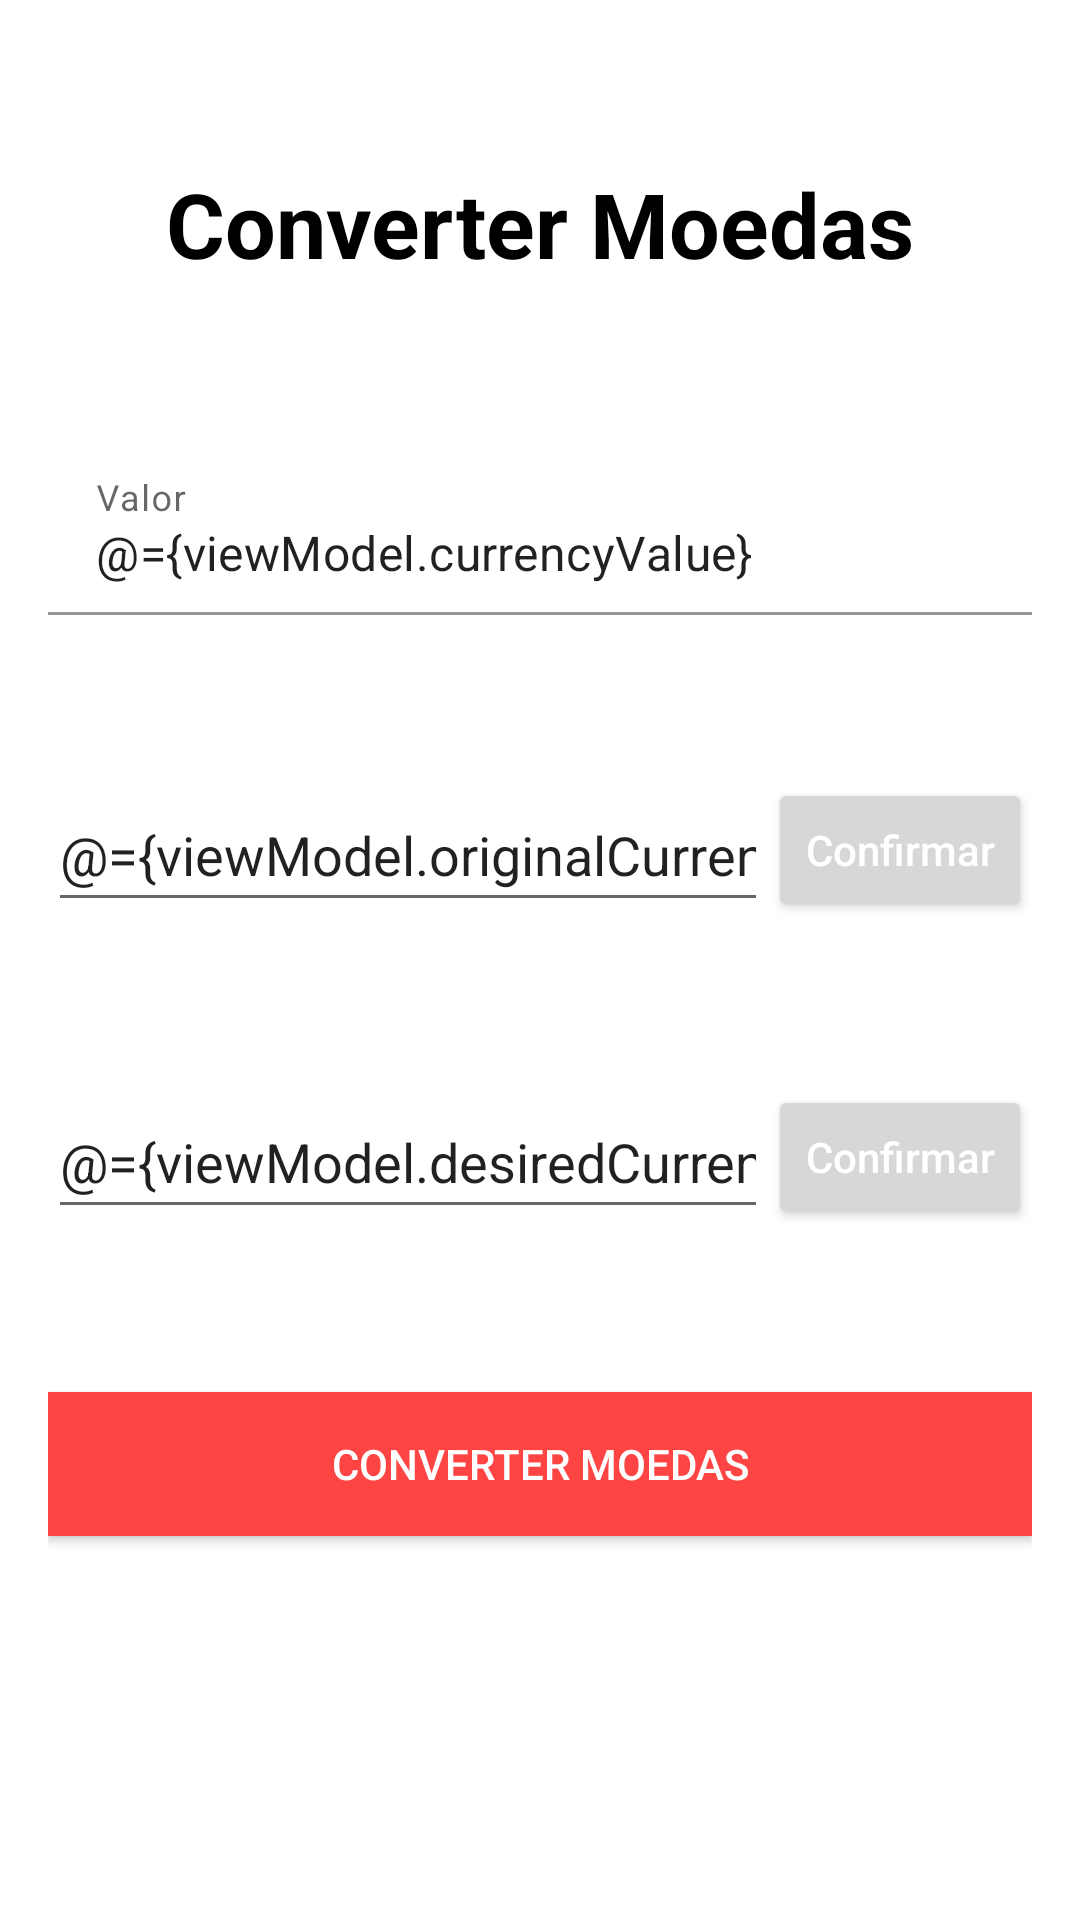

Layout XML and referenced resources for this Android screen:
<!-- AndroidManifest.xml: application theme Theme.BTGApp -->
<!-- res/layout/activity_currency_converter.xml -->
<?xml version="1.0" encoding="utf-8"?>
<layout xmlns:android="http://schemas.android.com/apk/res/android"
    xmlns:tools="http://schemas.android.com/tools"
    xmlns:app="http://schemas.android.com/apk/res-auto">

    <data>
        <variable
            name="viewModel"
            type="com.example.presentation.viewmodels.CurrencyConverterViewModel" />
    </data>

    <androidx.constraintlayout.widget.ConstraintLayout
        android:padding="16dp"
        android:layout_width="match_parent"
        android:layout_height="wrap_content"
        tools:context=".views.CurrencyConverterActivity">

        <TextView
            android:id="@+id/txt_title"
            android:text="@string/btn_currency_converter"
            android:textSize="30sp"
            android:textStyle="bold"
            android:textColor="@android:color/black"
            android:layout_width="wrap_content"
            android:layout_height="wrap_content"
            app:layout_constraintStart_toStartOf="parent"
            app:layout_constraintEnd_toEndOf="parent"
            app:layout_constraintTop_toTopOf="parent"
            app:layout_constraintBottom_toTopOf="@id/til_value"/>

        <com.google.android.material.textfield.TextInputLayout
            android:id="@+id/til_value"
            android:hint="@string/til_value"
            android:layout_marginTop="16dp"
            app:boxBackgroundColor="@android:color/white"
            app:boxStrokeColor="@android:color/background_dark"
            app:hintTextColor="@android:color/background_dark"
            android:layout_width="match_parent"
            android:layout_height="wrap_content"
            app:layout_constraintStart_toStartOf="parent"
            app:layout_constraintEnd_toEndOf="parent"
            app:layout_constraintTop_toBottomOf="@id/txt_title"
            app:layout_constraintBottom_toTopOf="@id/btn_confirm_original_currency">

            <com.google.android.material.textfield.TextInputEditText
                android:id="@+id/tiet_value"
                android:text="@={viewModel.currencyValue}"
                android:layout_width="match_parent"
                android:layout_height="match_parent"
                android:inputType="numberDecimal"/>
        </com.google.android.material.textfield.TextInputLayout>

        <EditText
            android:id="@+id/edt_original_currency"
            android:hint="@string/edt_original_currency"
            android:text="@={viewModel.originalCurrency}"
            android:importantForAutofill="no"
            android:inputType="text"
            android:layout_width="0dp"
            android:layout_height="0dp"
            app:layout_constraintBottom_toBottomOf="@id/btn_confirm_original_currency"
            app:layout_constraintEnd_toStartOf="@id/btn_confirm_original_currency"
            app:layout_constraintStart_toStartOf="parent"
            app:layout_constraintTop_toTopOf="@id/btn_confirm_original_currency" />

        <Button
            android:id="@+id/btn_confirm_original_currency"
            android:text="@string/btn_confirm"
            android:textColor="@android:color/white"
            android:textAllCaps="false"
            android:onClick="@{()-> viewModel.confirmOriginalCurrency()}"
            android:layout_marginTop="16dp"
            android:layout_width="wrap_content"
            android:layout_height="48dp"
            app:layout_constraintStart_toEndOf="@id/edt_original_currency"
            app:layout_constraintEnd_toEndOf="parent"
            app:layout_constraintTop_toBottomOf="@id/til_value"
            app:layout_constraintBottom_toTopOf="@id/btn_confirm_desired_currency"/>

        <EditText
            android:id="@+id/edt_desired_currency"
            android:text="@={viewModel.desiredCurrency}"
            android:inputType="text"
            android:importantForAutofill="no"
            android:hint="@string/edt_desired_currency"
            android:layout_width="0dp"
            android:layout_height="0dp"
            app:layout_constraintBottom_toBottomOf="@id/btn_confirm_desired_currency"
            app:layout_constraintEnd_toStartOf="@id/btn_confirm_desired_currency"
            app:layout_constraintStart_toStartOf="parent"
            app:layout_constraintTop_toTopOf="@id/btn_confirm_desired_currency" />

        <Button
            android:id="@+id/btn_confirm_desired_currency"
            android:text="@string/btn_confirm"
            android:textColor="@android:color/white"
            android:textAllCaps="false"
            android:onClick="@{()-> viewModel.confirmDesiredCurrency()}"
            android:layout_marginTop="16dp"
            android:layout_width="wrap_content"
            android:layout_height="48dp"
            app:layout_constraintStart_toEndOf="@id/edt_desired_currency"
            app:layout_constraintEnd_toEndOf="parent"
            app:layout_constraintTop_toBottomOf="@id/btn_confirm_original_currency"
            app:layout_constraintBottom_toTopOf="@id/btn_currency_converter"/>


        <Button
            android:id="@+id/btn_currency_converter"
            android:layout_width="match_parent"
            android:layout_height="wrap_content"
            android:layout_marginTop="16dp"
            android:onClick="@{()-> viewModel.convert()}"
            android:background="@android:color/holo_red_light"
            android:text="@string/btn_currency_converter"
            android:textColor="@android:color/white"
            app:layout_constraintBottom_toTopOf="@id/txt_result"
            app:layout_constraintEnd_toEndOf="parent"
            app:layout_constraintStart_toStartOf="parent"
            app:layout_constraintTop_toBottomOf="@id/btn_confirm_desired_currency" />

        <TextView
            android:id="@+id/txt_result"
            android:layout_marginTop="16dp"
            android:layout_width="wrap_content"
            android:layout_height="wrap_content"
            app:layout_constraintBottom_toBottomOf="parent"
            app:layout_constraintEnd_toEndOf="parent"
            app:layout_constraintStart_toStartOf="parent"
            app:layout_constraintTop_toBottomOf="@id/btn_currency_converter"
            app:layout_constraintVertical_bias="0.0"
            tools:text="Valor obtido: R$200,00" />

    </androidx.constraintlayout.widget.ConstraintLayout>
</layout>
<!-- resources referenced by this layout -->
<resources>
  <string name="btn_confirm">Confirmar</string>
  <string name="btn_currency_converter">Converter Moedas</string>
  <string name="edt_desired_currency">Para</string>
  <string name="edt_original_currency">De</string>
  <string name="til_value">Valor</string>
  <style name="Theme.BTGApp" parent="Theme.MaterialComponents.DayNight.DarkActionBar">
          
          <item name="colorPrimary">@color/purple_500</item>
          <item name="colorPrimaryVariant">@color/purple_700</item>
          <item name="colorOnPrimary">@color/white</item>
          
          <item name="colorSecondary">@color/teal_200</item>
          <item name="colorSecondaryVariant">@color/teal_700</item>
          <item name="colorOnSecondary">@color/black</item>
          
          <item name="android:statusBarColor" tools:targetApi="l">?attr/colorPrimaryVariant</item>
          
      </style>
  <!-- not gathered from this repository: default colours our renderer supplied (Android Studio template values) -->
  <color name="purple_500">#FF6200EE</color>
  <color name="purple_700">#FF3700B3</color>
  <color name="teal_200">#FF03DAC5</color>
  <color name="teal_700">#FF018786</color>
  <color name="black">#FF000000</color>
  <color name="white">#FFFFFFFF</color>
</resources>
